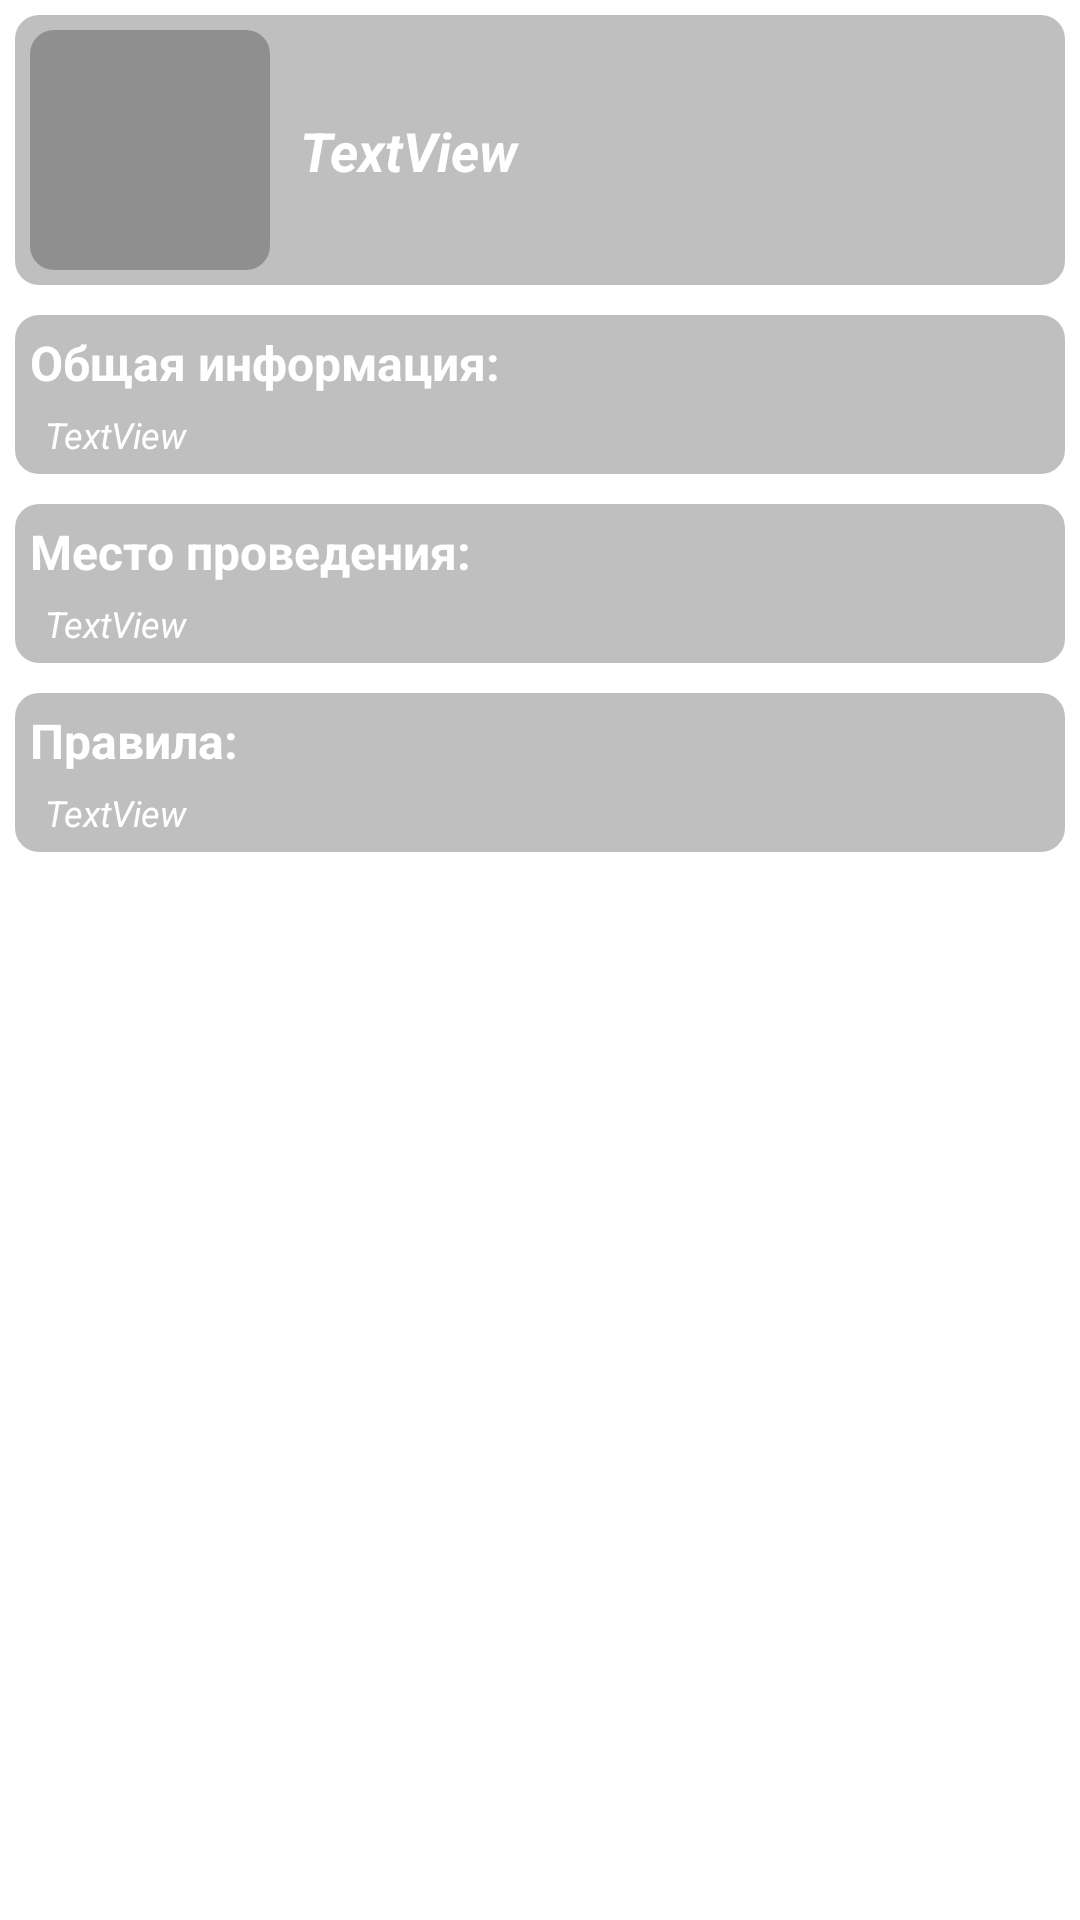

The Android layout XML behind this screen, and the referenced resources:
<!-- AndroidManifest.xml: application theme Theme.TennisApp -->
<!-- res/layout/fragment_home.xml -->
<?xml version="1.0" encoding="utf-8"?>
<androidx.constraintlayout.widget.ConstraintLayout xmlns:android="http://schemas.android.com/apk/res/android"
    xmlns:app="http://schemas.android.com/apk/res-auto"
    xmlns:tools="http://schemas.android.com/tools"
    android:layout_width="match_parent"
    android:layout_height="match_parent"
    android:background="@color/full_transparent"
    tools:context=".presentation.fragments.ui.home.HomeFragment">

    <androidx.constraintlayout.widget.ConstraintLayout
        android:id="@+id/constraintLayout"
        android:layout_width="0dp"
        android:layout_height="wrap_content"
        android:layout_marginStart="5dp"
        android:layout_marginTop="5dp"
        android:layout_marginEnd="5dp"
        android:background="@drawable/custom_shape_8dp"
        app:layout_constraintEnd_toEndOf="parent"
        app:layout_constraintStart_toStartOf="parent"
        app:layout_constraintTop_toTopOf="parent">

        <ImageView
            android:id="@+id/imageViewTeamImage"
            android:layout_width="80dp"
            android:layout_height="80dp"
            android:layout_marginStart="5dp"
            android:layout_marginTop="5dp"
            android:layout_marginBottom="5dp"
            android:background="@drawable/custom_shape_8dp"
            app:layout_constraintBottom_toBottomOf="parent"
            app:layout_constraintStart_toStartOf="parent"
            app:layout_constraintTop_toTopOf="parent"
            tools:src="@tools:sample/avatars" />

        <TextView
            android:id="@+id/textViewTeamName"
            android:layout_width="0dp"
            android:layout_height="wrap_content"
            android:layout_marginStart="10dp"
            android:layout_marginEnd="10dp"
            android:text="TextView"
            android:textColor="@color/white"
            android:textSize="18sp"
            android:textStyle="bold|italic"
            app:layout_constraintBottom_toBottomOf="@+id/imageViewTeamImage"
            app:layout_constraintEnd_toEndOf="parent"
            app:layout_constraintStart_toEndOf="@+id/imageViewTeamImage"
            app:layout_constraintTop_toTopOf="@+id/imageViewTeamImage" />
    </androidx.constraintlayout.widget.ConstraintLayout>

    <androidx.constraintlayout.widget.ConstraintLayout
        android:id="@+id/constraintLayout2"
        android:layout_width="0dp"
        android:layout_height="wrap_content"
        android:layout_marginStart="5dp"
        android:layout_marginTop="10dp"
        android:layout_marginEnd="5dp"
        android:background="@drawable/custom_shape_8dp"
        app:layout_constraintEnd_toEndOf="parent"
        app:layout_constraintHorizontal_bias="1.0"
        app:layout_constraintStart_toStartOf="parent"
        app:layout_constraintTop_toBottomOf="@+id/constraintLayout">

        <TextView
            android:id="@+id/textView2"
            android:layout_width="wrap_content"
            android:layout_height="wrap_content"
            android:layout_marginStart="5dp"
            android:layout_marginTop="5dp"
            android:text="Общая информация:"
            android:textColor="@color/white"
            android:textSize="16sp"
            android:textStyle="bold"
            app:layout_constraintStart_toStartOf="parent"
            app:layout_constraintTop_toTopOf="parent" />

        <TextView
            android:id="@+id/textViewTeamInfo"
            android:layout_width="0dp"
            android:layout_height="wrap_content"
            android:layout_marginStart="10dp"
            android:layout_marginTop="5dp"
            android:layout_marginEnd="10dp"
            android:layout_marginBottom="5dp"
            android:text="TextView"
            android:textColor="@color/white"
            android:textSize="12sp"
            android:textStyle="italic"
            app:layout_constraintBottom_toBottomOf="parent"
            app:layout_constraintEnd_toEndOf="parent"
            app:layout_constraintStart_toStartOf="parent"
            app:layout_constraintTop_toBottomOf="@+id/textView2" />
    </androidx.constraintlayout.widget.ConstraintLayout>

    <androidx.constraintlayout.widget.ConstraintLayout
        android:id="@+id/constraintLayout3"
        android:layout_width="0dp"
        android:layout_height="wrap_content"
        android:layout_marginStart="5dp"
        android:layout_marginTop="10dp"
        android:layout_marginEnd="5dp"
        android:background="@drawable/custom_shape_8dp"
        app:layout_constraintEnd_toEndOf="parent"
        app:layout_constraintStart_toStartOf="parent"
        app:layout_constraintTop_toBottomOf="@+id/constraintLayout2">

        <TextView
            android:id="@+id/textView4"
            android:layout_width="wrap_content"
            android:layout_height="wrap_content"
            android:layout_marginStart="5dp"
            android:layout_marginTop="5dp"
            android:text="Место проведения:"
            android:textColor="@color/white"
            android:textSize="16sp"
            android:textStyle="bold"
            app:layout_constraintStart_toStartOf="parent"
            app:layout_constraintTop_toTopOf="parent" />

        <TextView
            android:id="@+id/textViewTeamPlace"
            android:layout_width="0dp"
            android:layout_height="wrap_content"
            android:layout_marginStart="10dp"
            android:layout_marginTop="5dp"
            android:layout_marginEnd="10dp"
            android:layout_marginBottom="5dp"
            android:text="TextView"
            android:textColor="@color/white"
            android:textSize="12sp"
            android:textStyle="italic"
            app:layout_constraintBottom_toBottomOf="parent"
            app:layout_constraintEnd_toEndOf="parent"
            app:layout_constraintStart_toStartOf="parent"
            app:layout_constraintTop_toBottomOf="@+id/textView4" />
    </androidx.constraintlayout.widget.ConstraintLayout>

    <androidx.constraintlayout.widget.ConstraintLayout
        android:layout_width="0dp"
        android:layout_height="wrap_content"
        android:layout_marginStart="5dp"
        android:layout_marginTop="10dp"
        android:layout_marginEnd="5dp"
        android:background="@drawable/custom_shape_8dp"
        app:layout_constraintEnd_toEndOf="parent"
        app:layout_constraintStart_toStartOf="parent"
        app:layout_constraintTop_toBottomOf="@+id/constraintLayout3">

        <TextView
            android:id="@+id/textView6"
            android:layout_width="wrap_content"
            android:layout_height="wrap_content"
            android:layout_marginStart="5dp"
            android:layout_marginTop="5dp"
            android:text="Правила:"
            android:textColor="@color/white"
            android:textSize="16sp"
            android:textStyle="bold"
            app:layout_constraintStart_toStartOf="parent"
            app:layout_constraintTop_toTopOf="parent" />

        <TextView
            android:id="@+id/textViewTeamRules"
            android:layout_width="0dp"
            android:layout_height="wrap_content"
            android:layout_marginStart="10dp"
            android:layout_marginTop="5dp"
            android:layout_marginEnd="10dp"
            android:layout_marginBottom="5dp"
            android:text="TextView"
            android:textColor="@color/white"
            android:textSize="12sp"
            android:textStyle="italic"
            app:layout_constraintBottom_toBottomOf="parent"
            app:layout_constraintEnd_toEndOf="parent"
            app:layout_constraintStart_toStartOf="parent"
            app:layout_constraintTop_toBottomOf="@+id/textView6" />
    </androidx.constraintlayout.widget.ConstraintLayout>
</androidx.constraintlayout.widget.ConstraintLayout>
<!-- resources referenced by this layout -->
<resources>
  <color name="full_transparent">#00000000</color>
  <color name="white">#FFFFFFFF</color>
  <!-- drawable custom_shape_8dp (drawable) -->
  <?xml version="1.0" encoding="utf-8"?>
  <shape xmlns:android="http://schemas.android.com/apk/res/android"
      android:shape="rectangle">
  
      <corners
          android:radius="8dp"/>
  
      <solid
          android:color="@color/transparent_25"/>
  </shape>
  <style name="Theme.TennisApp" parent="Theme.MaterialComponents.DayNight.DarkActionBar">
          
          <item name="colorPrimary">@color/purple_500</item>
          <item name="colorPrimaryVariant">@color/purple_700</item>
          <item name="colorOnPrimary">@color/white</item>
          
          <item name="colorSecondary">@color/teal_200</item>
          <item name="colorSecondaryVariant">@color/teal_700</item>
          <item name="colorOnSecondary">@color/black</item>
          
          <item name="android:statusBarColor" tools:targetApi="l">?attr/colorPrimaryVariant</item>
          
      </style>
  <color name="transparent_25">#40000000</color>
  <color name="purple_500">#FF6200EE</color>
  <color name="purple_700">#FF3700B3</color>
  <color name="teal_200">#FF03DAC5</color>
  <color name="teal_700">#FF018786</color>
  <color name="black">#FF000000</color>
</resources>
